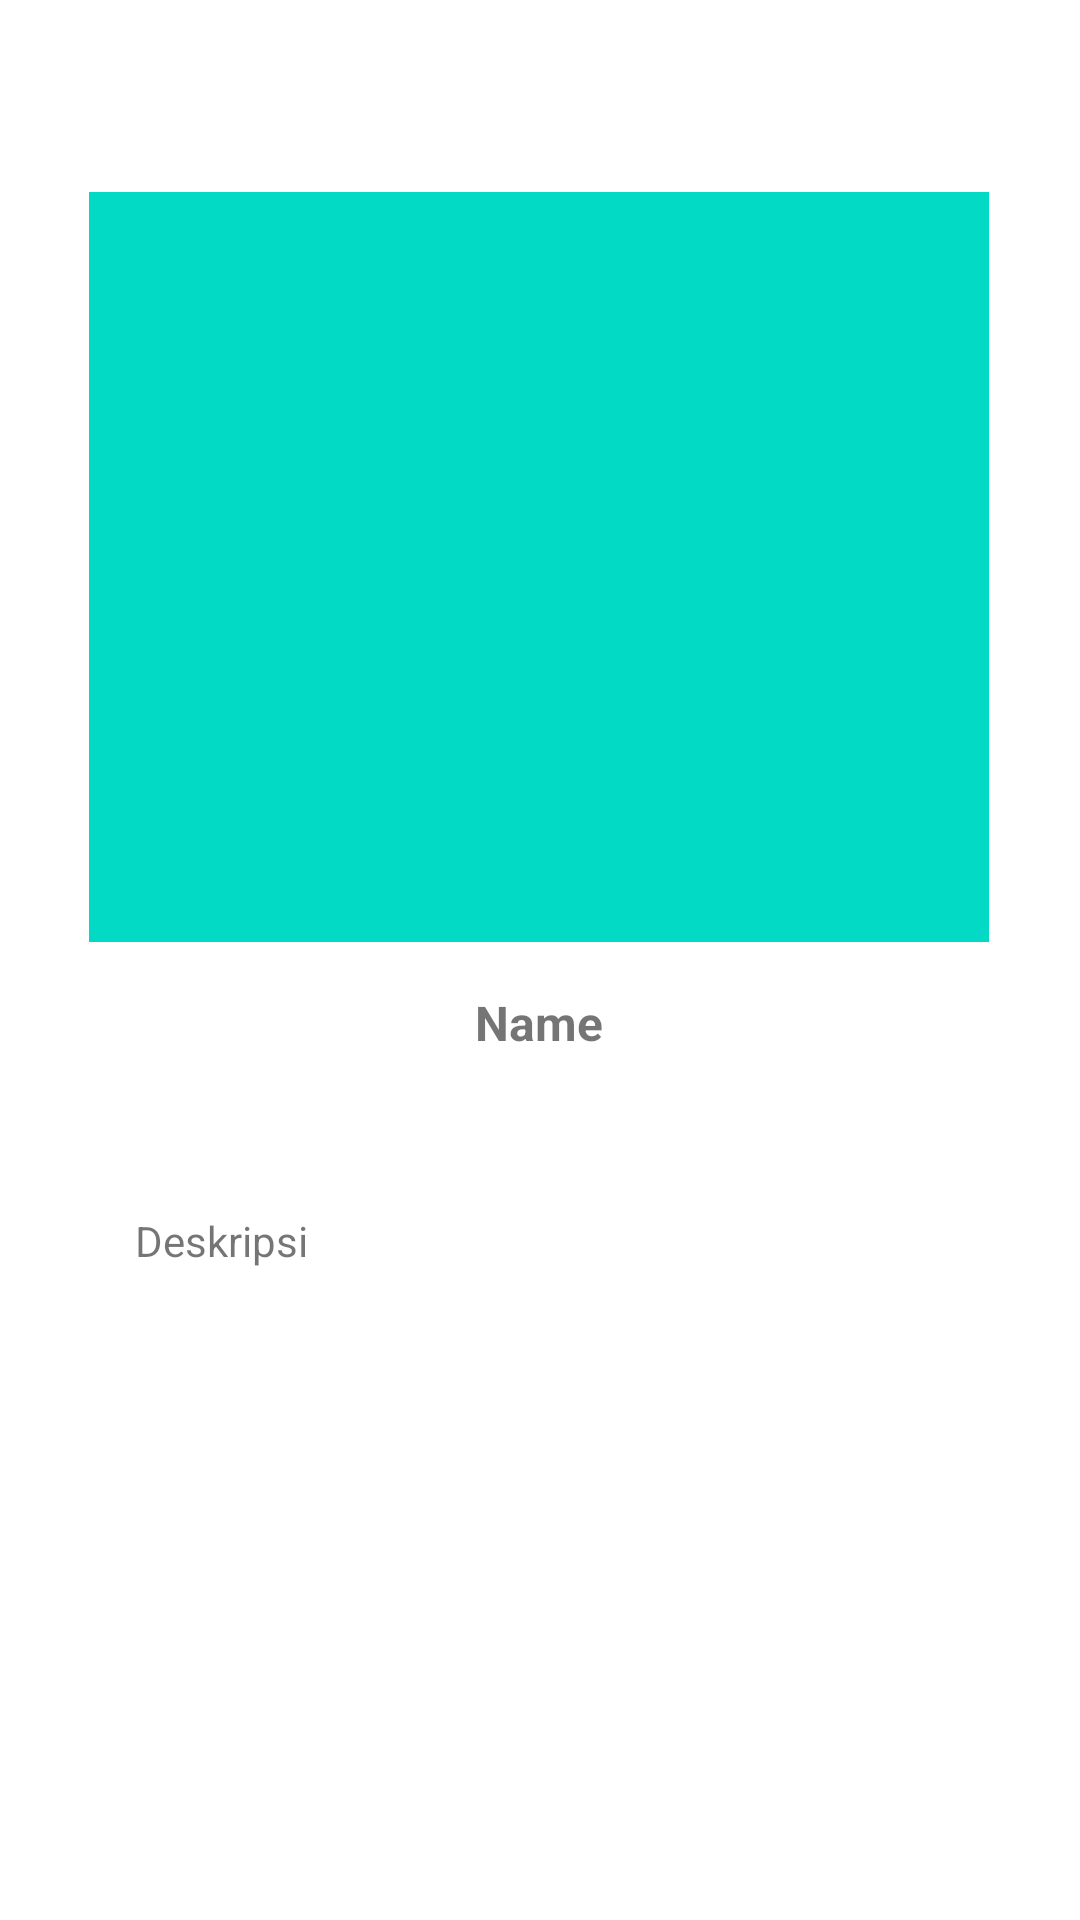

Write the Android layout XML for this screen, with the resource values it uses.
<!-- AndroidManifest.xml: application theme Theme.StoryAppMaster -->
<!-- res/layout/activity_detail_story.xml -->
<?xml version="1.0" encoding="utf-8"?>
<androidx.constraintlayout.widget.ConstraintLayout xmlns:android="http://schemas.android.com/apk/res/android"
    xmlns:app="http://schemas.android.com/apk/res-auto"
    xmlns:tools="http://schemas.android.com/tools"
    android:layout_width="match_parent"
    android:layout_height="match_parent"
    tools:context=".ui.story.DetailStory">

    <ImageView
        android:id="@+id/img_poster_det"
        android:layout_width="300dp"
        android:layout_height="250dp"
        android:contentDescription="@string/imageview"
        android:layout_alignParentStart="true"
        android:layout_alignParentTop="true"
        android:layout_marginTop="64dp"
        android:transitionName="tv_imgPosterTrans"
        android:scaleType="centerCrop"
        android:src="@color/teal_200"
        app:layout_constraintEnd_toEndOf="parent"
        app:layout_constraintHorizontal_bias="0.496"
        app:layout_constraintStart_toStartOf="parent"
        app:layout_constraintTop_toTopOf="parent"
        tools:ignore="ContentDescription" />

    <TextView
        android:id="@+id/tv_name_det"
        android:layout_width="wrap_content"
        android:layout_height="wrap_content"
        android:layout_marginTop="16dp"
        android:transitionName="tv_nameTrans"
        android:text="@string/name"
        android:textSize="16sp"
        android:textStyle="bold"
        app:layout_constraintEnd_toEndOf="@+id/img_poster_det"
        app:layout_constraintStart_toStartOf="@+id/img_poster_det"
        app:layout_constraintTop_toBottomOf="@+id/img_poster_det" />


    <TextView
        android:id="@+id/tv_date_det"
        android:layout_width="wrap_content"
        android:layout_height="wrap_content"
        android:layout_marginTop="52dp"
        android:gravity="start"
        android:transitionName="tv_dateTrans"
        android:textSize="14sp"
        app:layout_constraintEnd_toEndOf="@+id/img_poster_det"
        app:layout_constraintStart_toStartOf="@+id/img_poster_det"
        app:layout_constraintTop_toBottomOf="@+id/img_poster_det"
        tools:text="@string/published_date" />

    <TextView
        android:id="@+id/tv_deskripsi_det"
        android:layout_width="match_parent"
        android:layout_height="wrap_content"
        android:layout_marginHorizontal="45dp"
        android:layout_marginTop="404dp"
        android:transitionName="tv_deskripsiTrans"
        android:text="@string/deskripsi"
        app:layout_constraintEnd_toEndOf="parent"
        app:layout_constraintHorizontal_bias="0.494"
        app:layout_constraintStart_toStartOf="parent"
        app:layout_constraintTop_toTopOf="parent" />

</androidx.constraintlayout.widget.ConstraintLayout>
<!-- resources referenced by this layout -->
<resources>
  <color name="teal_200">#FF03DAC5</color>
  <string name="deskripsi">Deskripsi</string>
  <string name="imageview">ImageView</string>
  <string name="name">Name</string>
  <string name="published_date">Published Date</string>
  <style name="Theme.StoryAppMaster" parent="Theme.MaterialComponents.DayNight.NoActionBar">
          
          <item name="colorPrimary">@color/orange</item>
          <item name="colorPrimaryVariant">@color/purple_700</item>
          <item name="colorOnPrimary">@color/white</item>
          
          <item name="colorSecondary">@color/teal_200</item>
          <item name="colorSecondaryVariant">@color/teal_700</item>
          <item name="colorOnSecondary">@color/black</item>
          
          <item name="android:statusBarColor" tools:targetApi="l">?attr/colorPrimaryVariant</item>
          
  
      </style>
  <color name="orange">#D79242</color>
  <color name="purple_700">#FF3700B3</color>
  <color name="white">#FFFFFFFF</color>
  <color name="teal_700">#FF018786</color>
  <color name="black">#FF000000</color>
</resources>
